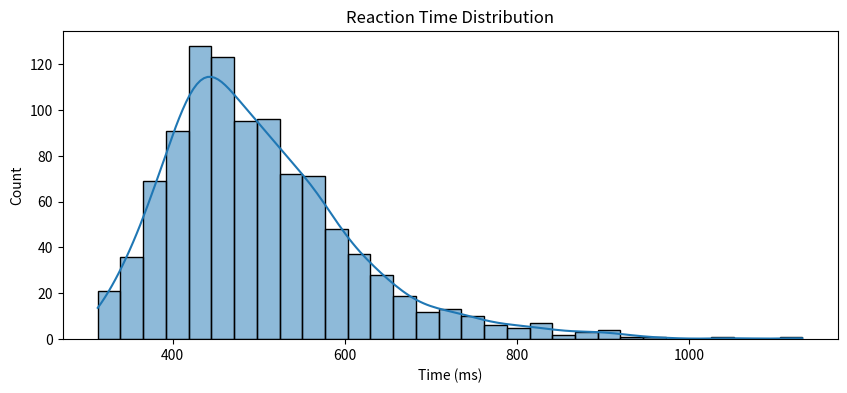
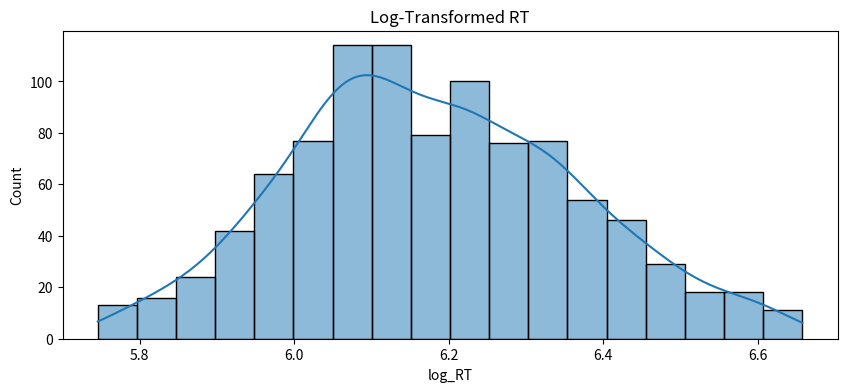

The script that saved these images, in order:
# Setup for Colab
try:
    import google.colab
    IN_COLAB = True
except ImportError:
    IN_COLAB = False

if IN_COLAB:
    print('Running in Colab')

import pandas as pd
import numpy as np
import seaborn as sns
import matplotlib.pyplot as plt

# Synthetic RT data (Ex-Gaussian like: Normal + Exponential)
np.random.seed(42)
n = 1000
rt_data = np.random.normal(400, 50, n) + np.random.exponential(100, n)
df = pd.DataFrame({'RT': rt_data})

print(df.describe())

# 1. Visualize Distribution
plt.figure(figsize=(10, 4))
sns.histplot(df['RT'], kde=True)
plt.title('Reaction Time Distribution')
plt.xlabel('Time (ms)')
plt.show()

# 2. Outlier Removal (Mean +/- 2.5 SD)
mean_rt = df['RT'].mean()
sd_rt = df['RT'].std()
cutoff_lower = mean_rt - 2.5 * sd_rt
cutoff_upper = mean_rt + 2.5 * sd_rt

df_clean = df[(df['RT'] > cutoff_lower) & (df['RT'] < cutoff_upper)]
print(f"Removed {len(df) - len(df_clean)} outliers.")

# 3. Log Transformation (to normalize)
df_clean['log_RT'] = np.log(df_clean['RT'])

plt.figure(figsize=(10, 4))
sns.histplot(df_clean['log_RT'], kde=True)
plt.title('Log-Transformed RT')
plt.show()
